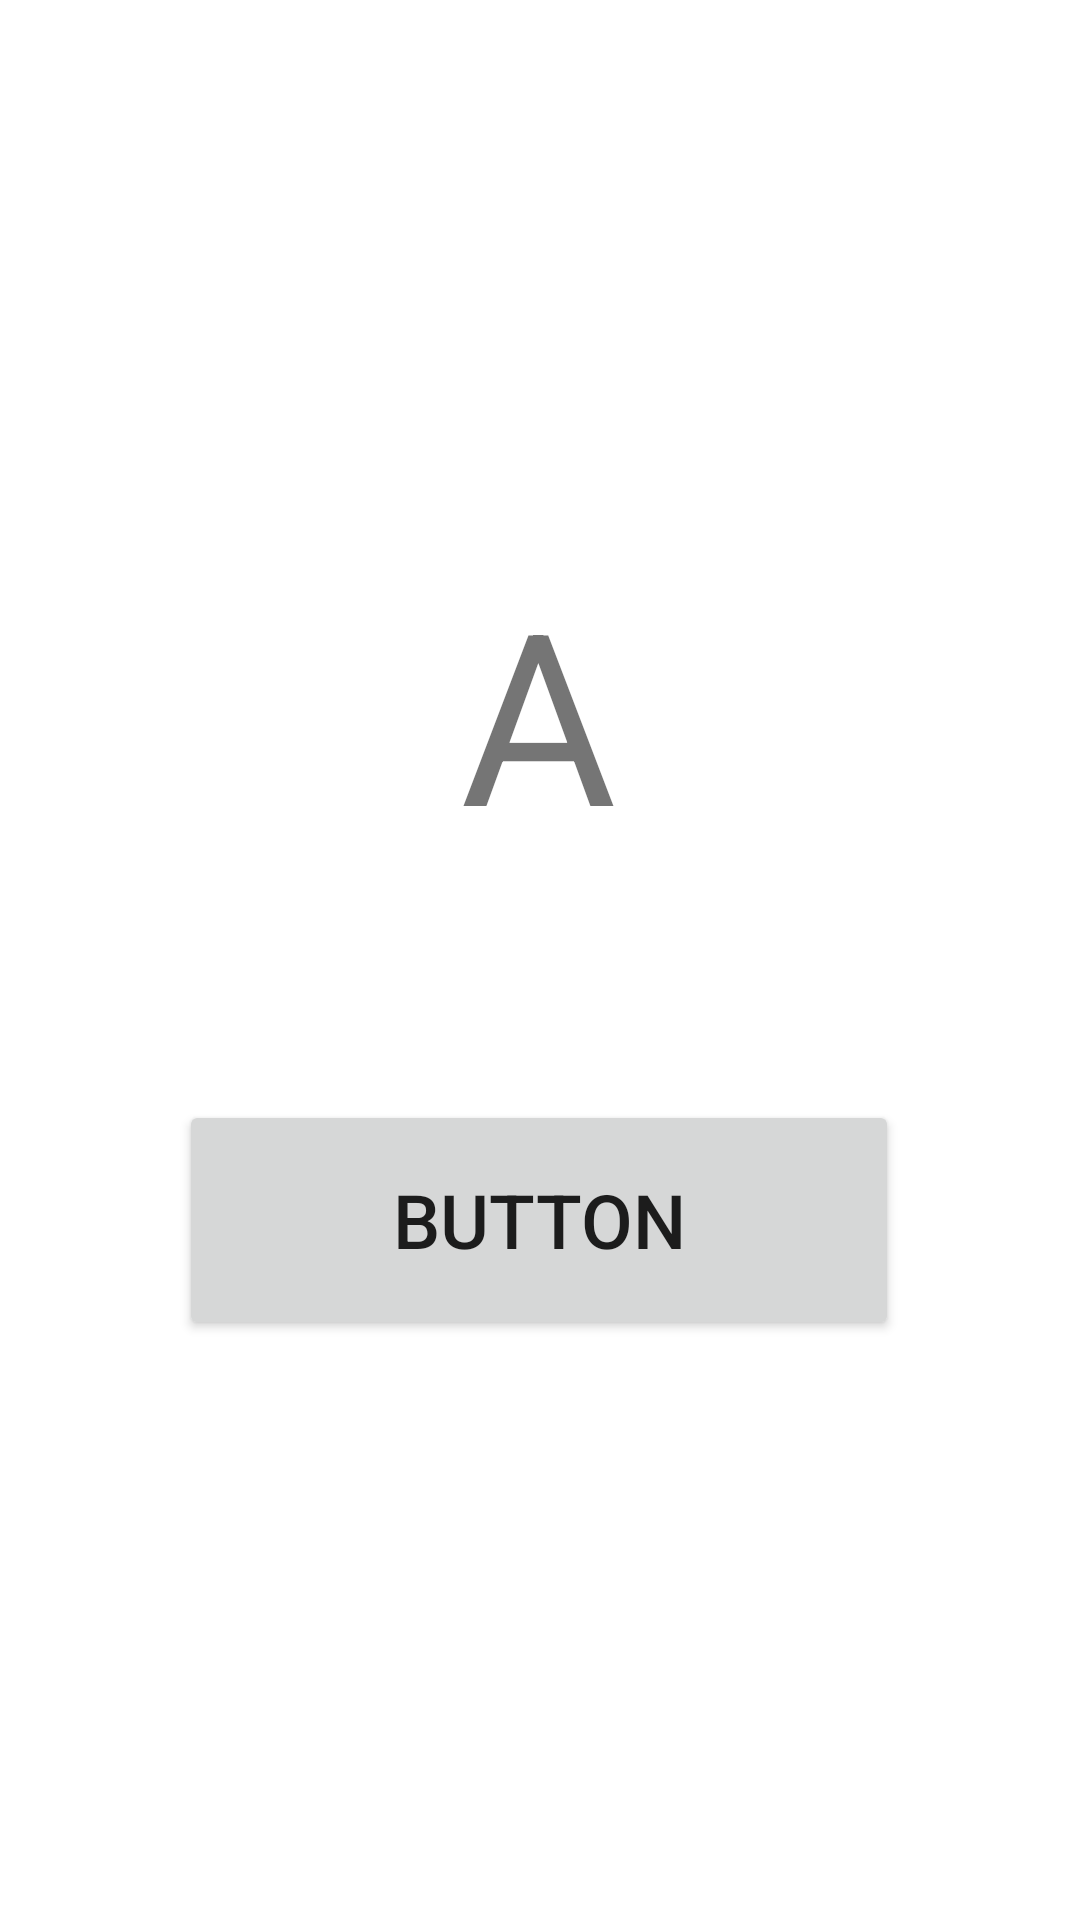

The Android layout XML behind this screen, and the referenced resources:
<!-- AndroidManifest.xml: application theme Theme.MW6 -->
<!-- res/layout/activity_main.xml -->
<?xml version="1.0" encoding="utf-8"?>
<androidx.constraintlayout.widget.ConstraintLayout xmlns:android="http://schemas.android.com/apk/res/android"
    xmlns:app="http://schemas.android.com/apk/res-auto"
    xmlns:tools="http://schemas.android.com/tools"
    android:layout_width="match_parent"
    android:layout_height="match_parent"
    tools:context=".MainActivity">

    <TextView
        android:id="@+id/textView"
        android:layout_width="wrap_content"
        android:layout_height="wrap_content"
        android:text="A"
        android:textSize="80sp"
        app:layout_constraintBottom_toBottomOf="parent"
        app:layout_constraintHorizontal_bias="0.498"
        app:layout_constraintLeft_toLeftOf="parent"
        app:layout_constraintRight_toRightOf="parent"
        app:layout_constraintTop_toTopOf="parent"
        app:layout_constraintVertical_bias="0.345" />

    <Button
        android:id="@+id/button"
        android:layout_width="240dp"
        android:layout_height="80dp"
        android:text="Button"
        android:onClick="Aswitch"
        android:textSize="25sp"
        app:layout_constraintBottom_toBottomOf="parent"
        app:layout_constraintEnd_toEndOf="parent"
        app:layout_constraintHorizontal_bias="0.498"
        app:layout_constraintStart_toStartOf="parent"
        app:layout_constraintTop_toTopOf="parent"
        app:layout_constraintVertical_bias="0.655" />


</androidx.constraintlayout.widget.ConstraintLayout>
<!-- resources referenced by this layout -->
<resources>
  <style name="Theme.MW6" parent="Theme.MaterialComponents.DayNight.DarkActionBar">
          
          <item name="colorPrimary">@color/purple_500</item>
          <item name="colorPrimaryVariant">@color/purple_700</item>
          <item name="colorOnPrimary">@color/white</item>
          
          <item name="colorSecondary">@color/teal_200</item>
          <item name="colorSecondaryVariant">@color/teal_700</item>
          <item name="colorOnSecondary">@color/black</item>
          
          <item name="android:statusBarColor" tools:targetApi="l">?attr/colorPrimaryVariant</item>
          
      </style>
  <!-- not gathered from this repository: default colours our renderer supplied (Android Studio template values) -->
  <color name="purple_500">#FF6200EE</color>
  <color name="purple_700">#FF3700B3</color>
  <color name="teal_200">#FF03DAC5</color>
  <color name="teal_700">#FF018786</color>
  <color name="black">#FF000000</color>
  <color name="white">#FFFFFFFF</color>
</resources>
